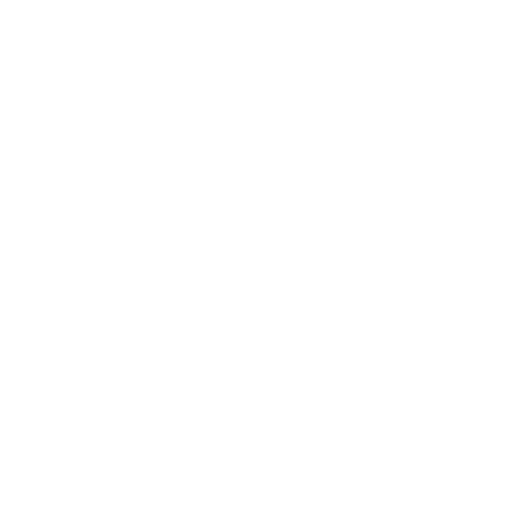
t = 0.00 s
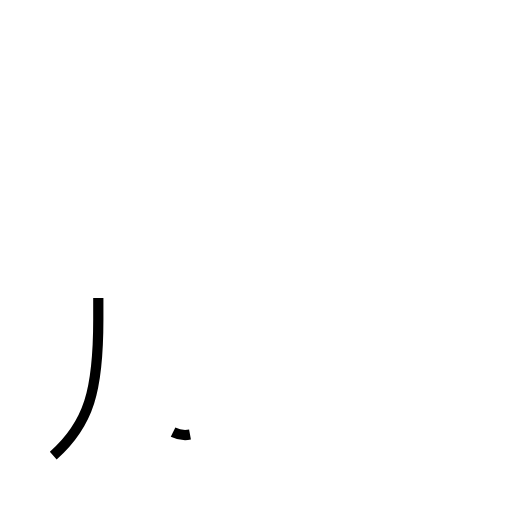
t = 0.55 s
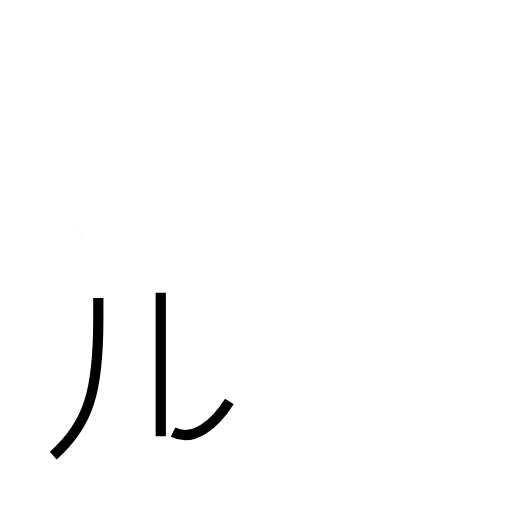
t = 1.13 s
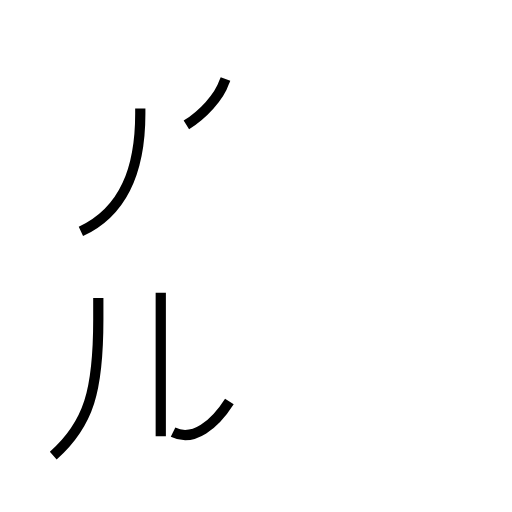
t = 1.73 s
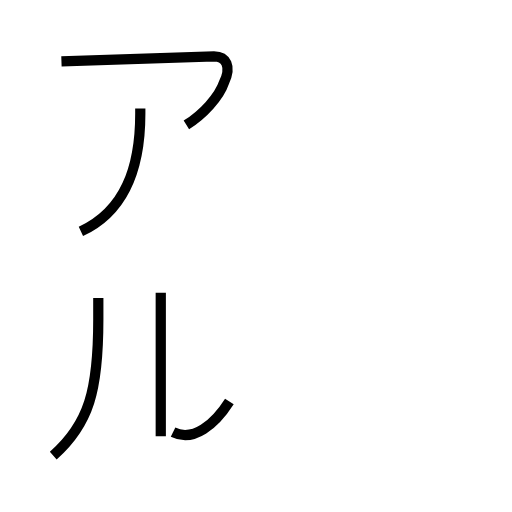
t = 2.27 s
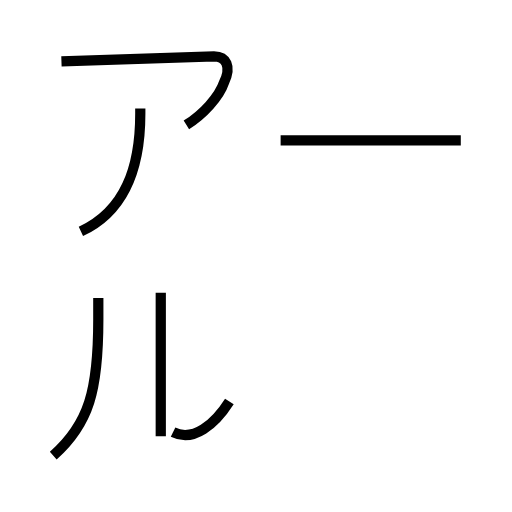
t = 2.80 s

The animated SVG that drew these frames (rendered in a browser with its animation timeline set to each time). Animation: 6 SMIL elements (animate=6); one cycle of 2.80 s.

<?xml version='1.0' encoding='utf-8'?>
<svg viewBox="0.0 -6.0 50.0 50.0" version="1.1" xmlns="http://www.w3.org/2000/svg"><rect x="-1000" y="-1000" width="2000" height="2000" stroke="white" fill="white" /><g style="fill:none;stroke:#000000;stroke-width:1"><path d="M 5.2 0.5 C 8.7 -2.6 9.6 -5.9 9.6 -12.8 L 9.6 -14.9 " transform="translate(0.0 38.0)" stroke-dasharray="16.633821966285332" stroke-dashoffset="16.633821966285332"><animate attributeName="stroke-dashoffset" from="16.633821966285332" to="0" dur="0.49901465898855996s" begin="0s; anim_end.end" fill="freeze" id="anim0" /></path><path d="M 16.9 -1.8 C 18.9 -0.8 21.0 -2.6 22.4 -4.8 " transform="translate(0.0 38.0)" stroke-dasharray="6.862602265258696" stroke-dashoffset="6.862602265258696"><animate attributeName="stroke-dashoffset" from="6.862602265258696" to="0" dur="0.20587806795776087s" begin="anim0.end" fill="freeze" id="anim1" /></path><path d="M 15.7 -15.4 L 15.7 -1.4 " transform="translate(0.0 38.0)" stroke-dasharray="14.0" stroke-dashoffset="14.0"><animate attributeName="stroke-dashoffset" from="14.0" to="0" dur="0.42s" begin="anim1.end" fill="freeze" id="anim2" /></path><path d="M 7.9 -21.4 C 12.2 -23.4 13.7 -27.6 13.7 -32.9 L 13.7 -33.4 " transform="translate(0.0 38.0)" stroke-dasharray="14.181958994405862" stroke-dashoffset="14.181958994405862"><animate attributeName="stroke-dashoffset" from="14.181958994405862" to="0" dur="0.42545876983217584s" begin="anim2.end" fill="freeze" id="anim3" /></path><path d="M 18.2 -31.8 C 19.8 -32.8 21.4 -34.5 21.9 -36.0 C 22.6 -37.5 22.1 -38.5 20.9 -38.5 L 6.0 -38.0 " transform="translate(0.0 38.0)" stroke-dasharray="23.959481928249968" stroke-dashoffset="23.959481928249968"><animate attributeName="stroke-dashoffset" from="23.959481928249968" to="0" dur="0.718784457847499s" begin="anim3.end" fill="freeze" id="anim4" /></path><path d="M 45.0 -30.3 L 27.4 -30.3" transform="translate(0.0 38.0)" stroke-dasharray="17.6" stroke-dashoffset="17.6"><animate attributeName="stroke-dashoffset" from="17.6" to="0" dur="0.528s" begin="anim4.end" fill="freeze" id="anim_end" /></path></g></svg>
